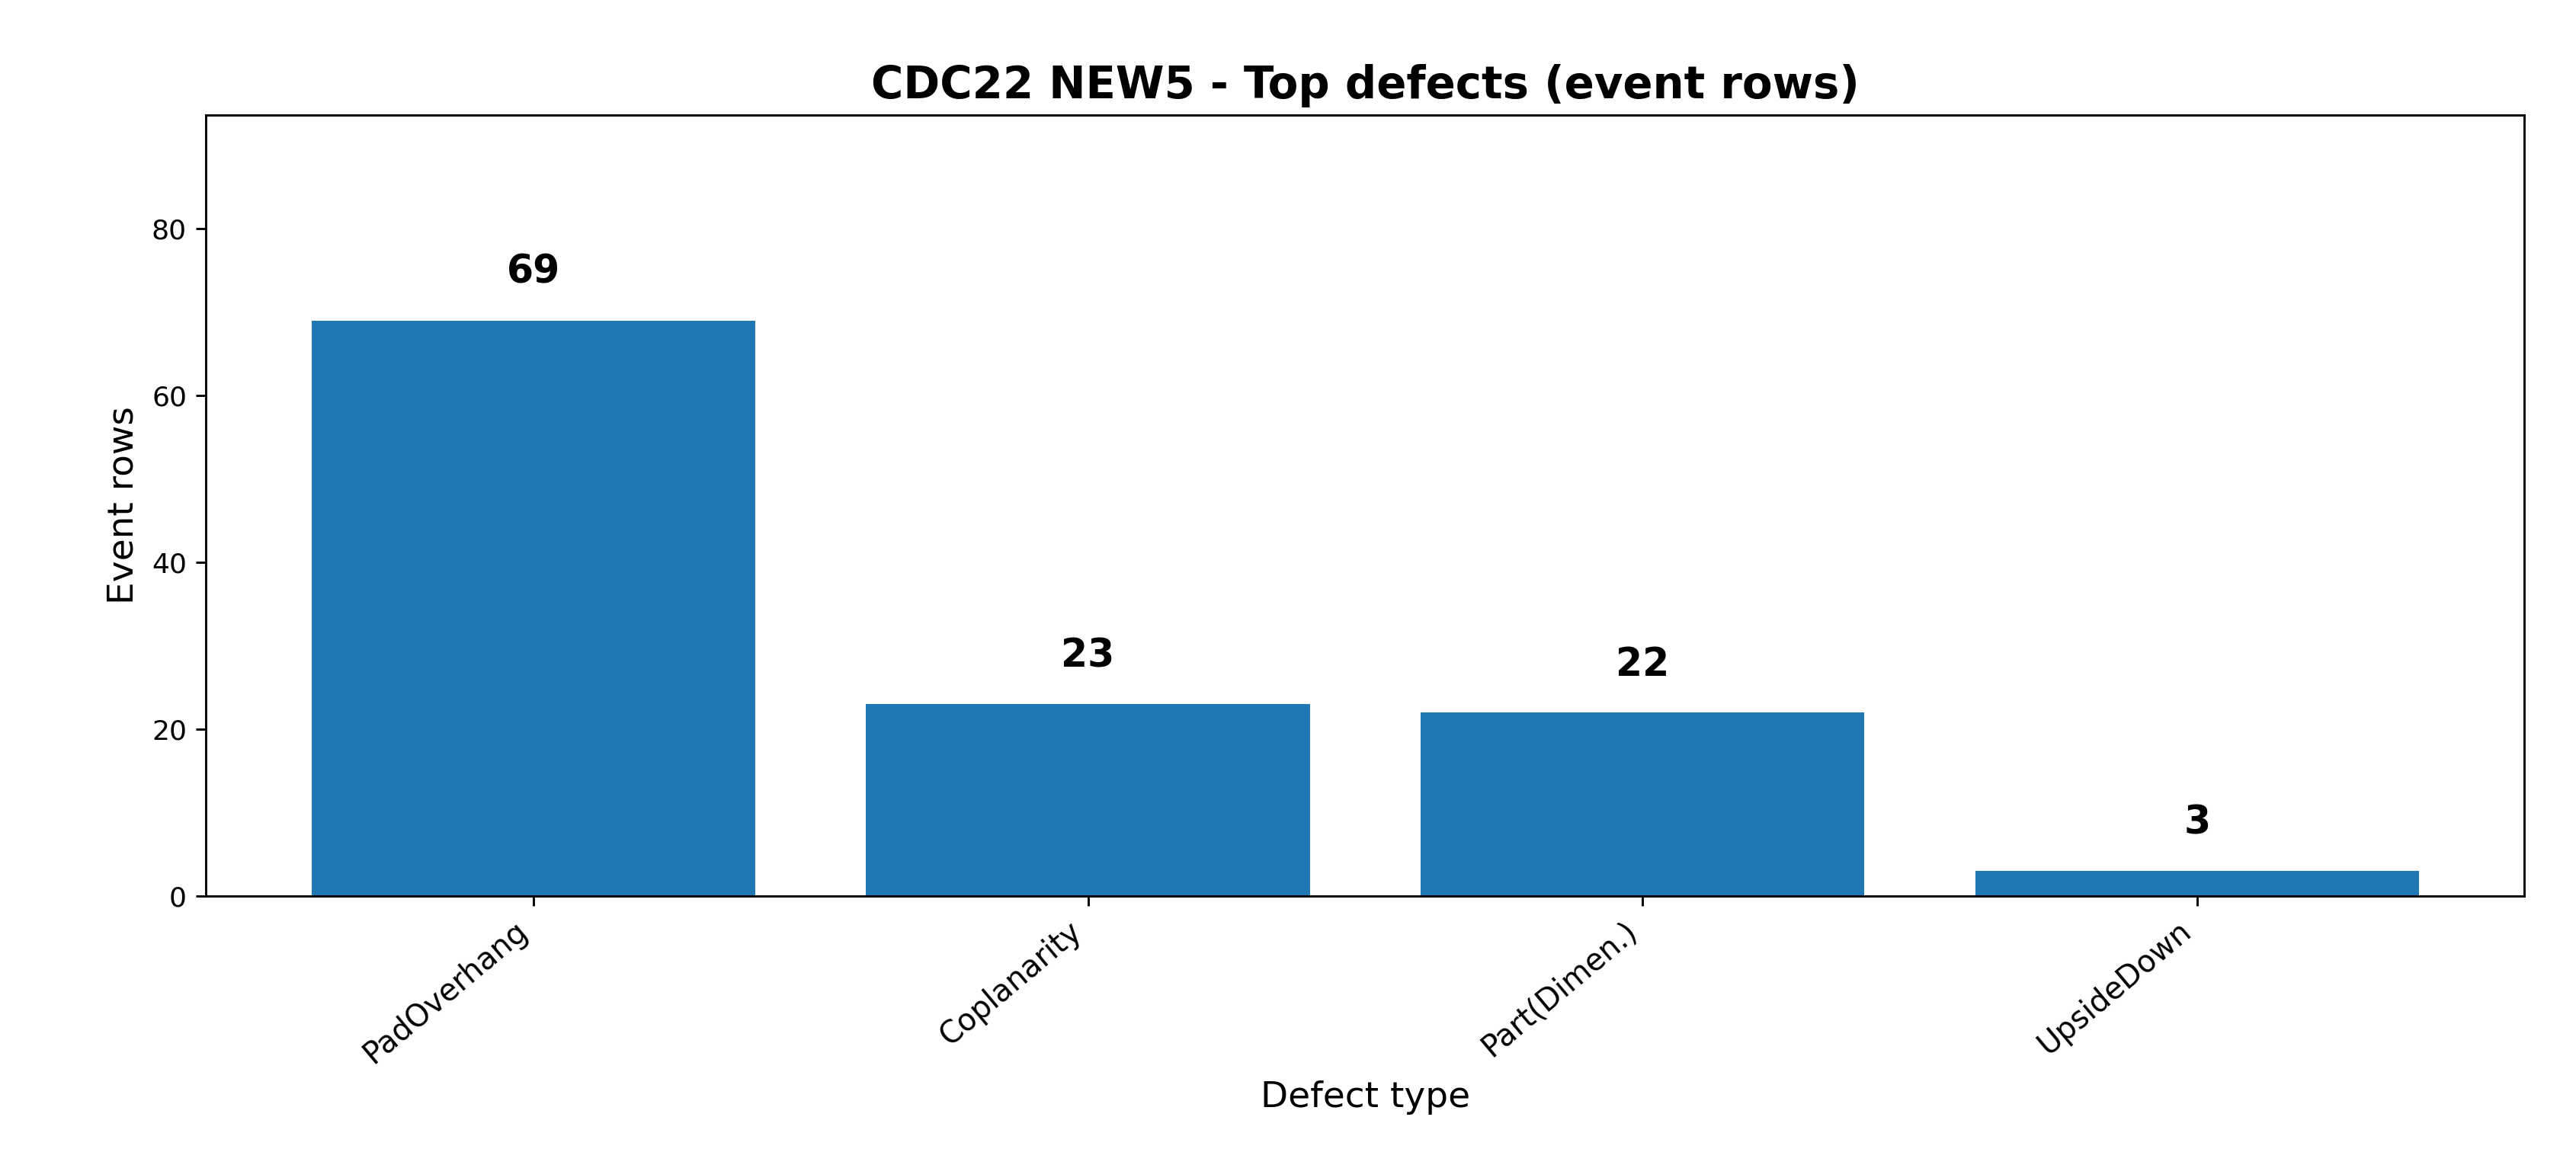

The data file committed next to this chart (first rows):
Defect, Count
PadOverhang, 69
Coplanarity, 23
Part(Dimen.), 22
UpsideDown, 3
